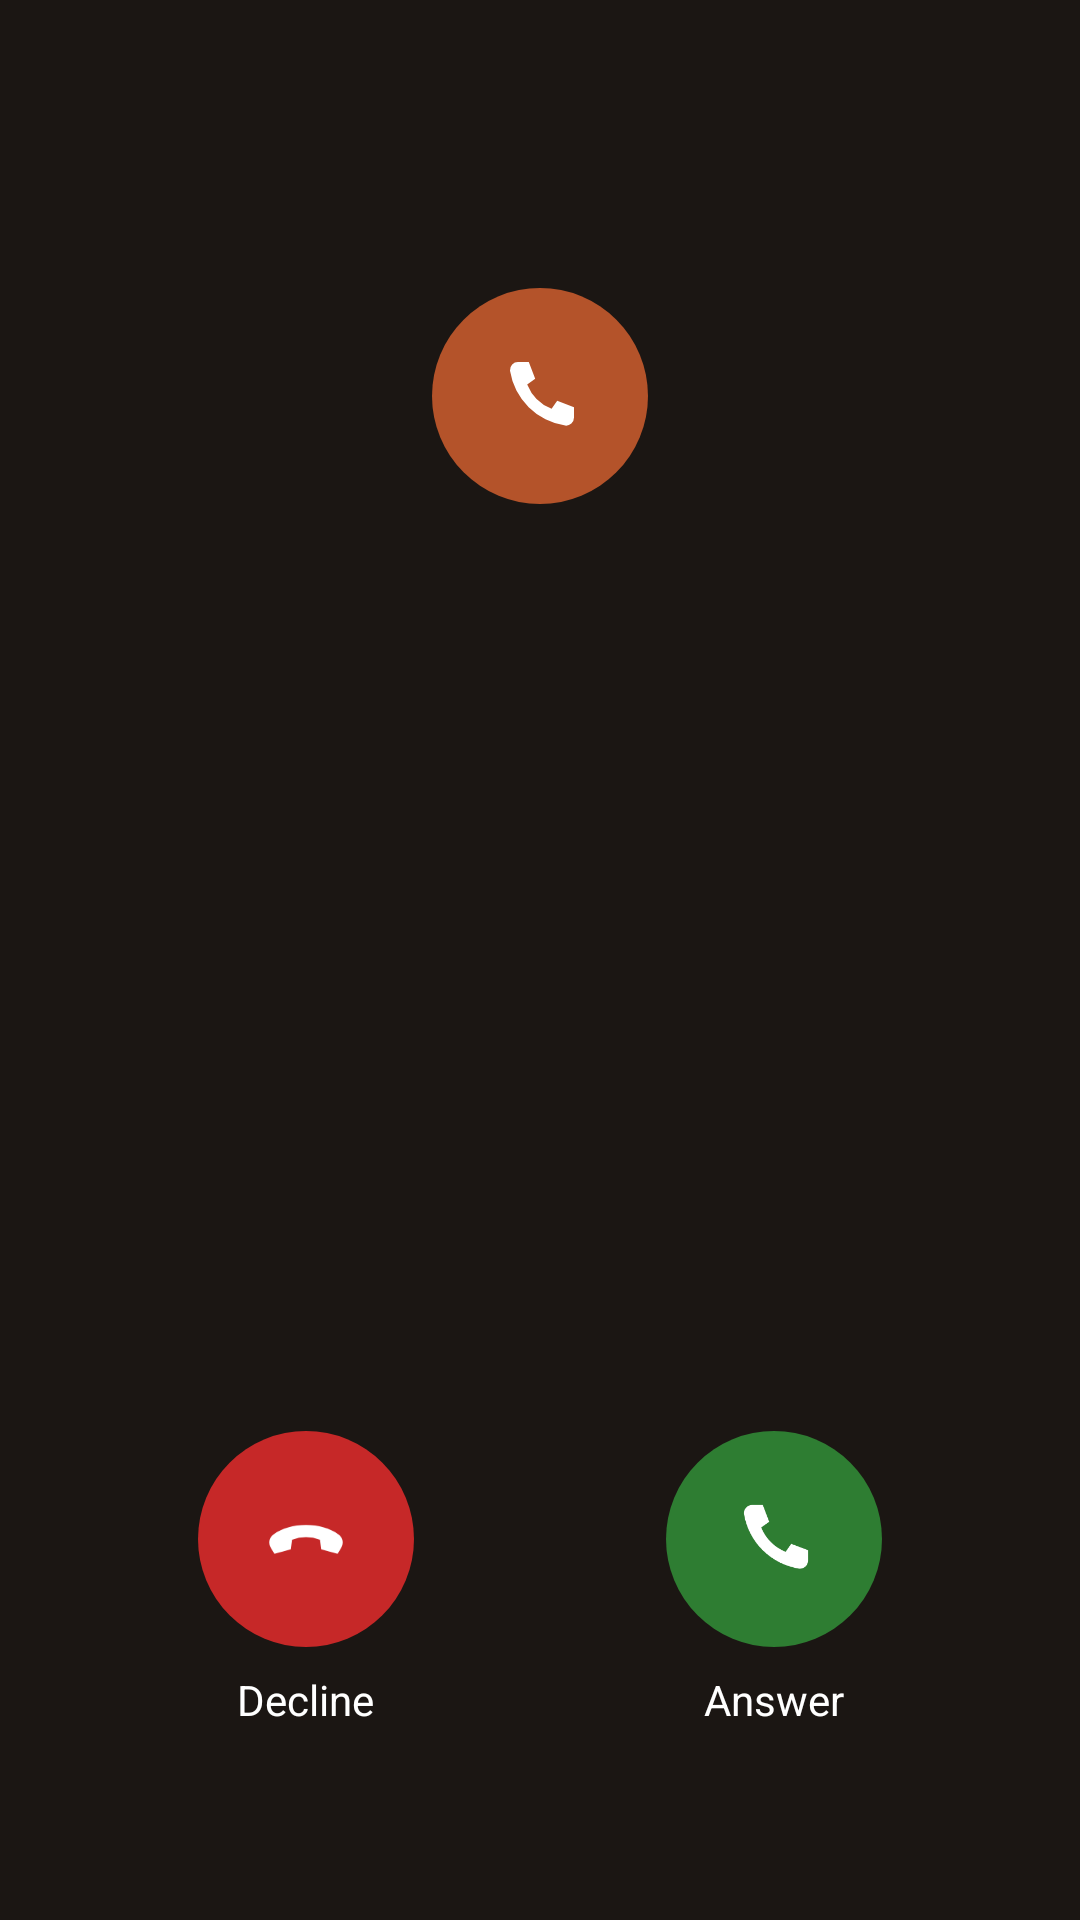

Write the Android layout XML for this screen, with the resource values it uses.
<!-- AndroidManifest.xml: activity theme AppTheme.IncomingCall -->
<!-- res/layout/activity_incoming_call.xml -->
<?xml version="1.0" encoding="utf-8"?>
<LinearLayout xmlns:android="http://schemas.android.com/apk/res/android"
    android:layout_width="match_parent"
    android:layout_height="match_parent"
    android:orientation="vertical"
    android:gravity="center_horizontal"
    android:background="@color/kw_call_background"
    android:fitsSystemWindows="true"
    android:paddingStart="24dp"
    android:paddingEnd="24dp"
    android:paddingTop="96dp"
    android:paddingBottom="64dp">

    <ImageView
        android:layout_width="72dp"
        android:layout_height="72dp"
        android:src="@drawable/ic_kw_call_phone"
        android:background="@drawable/kw_call_ring"
        android:padding="20dp"
        android:importantForAccessibility="no" />

    <TextView
        android:id="@+id/kw_call_name"
        android:layout_width="wrap_content"
        android:layout_height="wrap_content"
        android:layout_marginTop="24dp"
        android:gravity="center"
        android:maxLines="2"
        android:ellipsize="end"
        android:textColor="@color/kw_call_text"
        android:textSize="30sp"
        android:accessibilityLiveRegion="polite" />

    <TextView
        android:id="@+id/kw_call_sub"
        android:layout_width="wrap_content"
        android:layout_height="wrap_content"
        android:layout_marginTop="8dp"
        android:gravity="center"
        android:textColor="@color/kw_call_muted"
        android:textSize="16sp" />

    <View
        android:layout_width="match_parent"
        android:layout_height="0dp"
        android:layout_weight="1" />

    <LinearLayout
        android:layout_width="match_parent"
        android:layout_height="wrap_content"
        android:orientation="horizontal">

        <LinearLayout
            android:layout_width="0dp"
            android:layout_height="wrap_content"
            android:layout_weight="1"
            android:orientation="vertical"
            android:gravity="center_horizontal">

            <ImageButton
                android:id="@+id/kw_call_decline"
                android:layout_width="72dp"
                android:layout_height="72dp"
                android:background="@drawable/kw_call_btn_decline"
                android:src="@drawable/ic_kw_call_hangup"
                android:padding="20dp"
                android:scaleType="fitCenter"
                android:contentDescription="@string/kw_call_decline" />

            <TextView
                android:layout_width="wrap_content"
                android:layout_height="wrap_content"
                android:layout_marginTop="8dp"
                android:text="@string/kw_call_decline"
                android:textColor="@color/kw_call_text"
                android:importantForAccessibility="no" />
        </LinearLayout>

        <LinearLayout
            android:layout_width="0dp"
            android:layout_height="wrap_content"
            android:layout_weight="1"
            android:orientation="vertical"
            android:gravity="center_horizontal">

            <ImageButton
                android:id="@+id/kw_call_answer"
                android:layout_width="72dp"
                android:layout_height="72dp"
                android:background="@drawable/kw_call_btn_answer"
                android:src="@drawable/ic_kw_call_phone"
                android:padding="20dp"
                android:scaleType="fitCenter"
                android:contentDescription="@string/kw_call_answer" />

            <TextView
                android:layout_width="wrap_content"
                android:layout_height="wrap_content"
                android:layout_marginTop="8dp"
                android:text="@string/kw_call_answer"
                android:textColor="@color/kw_call_text"
                android:importantForAccessibility="no" />
        </LinearLayout>
    </LinearLayout>
</LinearLayout>
<!-- resources referenced by this layout -->
<resources>
  <color name="kw_call_background">#1b1613</color>
  <color name="kw_call_muted">#c9bfb6</color>
  <color name="kw_call_text">#ffffff</color>
  <!-- drawable ic_kw_call_hangup (drawable) -->
  <?xml version="1.0" encoding="utf-8"?>
  <vector xmlns:android="http://schemas.android.com/apk/res/android"
      android:width="24dp" android:height="24dp" android:viewportWidth="24" android:viewportHeight="24">
      <path android:fillColor="#FFFFFFFF"
          android:pathData="M3.2,14.2c-0.6,-1.1 -0.5,-2.5 0.6,-3.3C6,9.3 8.9,8.5 12,8.5s6,0.8 8.2,2.4c1.1,0.8 1.2,2.2 0.6,3.3l-0.9,1.5 -4.1,-1.1 -0.3,-2.4a10,10 0,0 0,-7 0l-0.3,2.4 -4.1,1.1z"/>
  </vector>
  <!-- drawable ic_kw_call_phone (drawable) -->
  <?xml version="1.0" encoding="utf-8"?>
  <vector xmlns:android="http://schemas.android.com/apk/res/android"
      android:width="24dp" android:height="24dp" android:viewportWidth="24" android:viewportHeight="24">
      <path android:fillColor="#FFFFFFFF"
          android:pathData="M6.6,3.5h2.6l1.6,4.2 -2,1.4a11,11 0,0 0,6.1 6.1l1.4,-2 4.2,1.6v2.6a2,2 0,0 1,-2.2 2A16.5,16.5 0,0 1,4.5 5.7a2,2 0,0 1,2.1 -2.2z"/>
  </vector>
  <!-- drawable kw_call_btn_answer (drawable) -->
  <?xml version="1.0" encoding="utf-8"?>
  <shape xmlns:android="http://schemas.android.com/apk/res/android" android:shape="oval">
      <solid android:color="@color/kw_call_answer" />
  </shape>
  <!-- drawable kw_call_btn_decline (drawable) -->
  <?xml version="1.0" encoding="utf-8"?>
  <shape xmlns:android="http://schemas.android.com/apk/res/android" android:shape="oval">
      <solid android:color="@color/kw_call_decline" />
  </shape>
  <!-- drawable kw_call_ring (drawable) -->
  <?xml version="1.0" encoding="utf-8"?>
  <shape xmlns:android="http://schemas.android.com/apk/res/android" android:shape="oval">
      <solid android:color="@color/kw_splash_icon_background" />
  </shape>
  <string name="kw_call_answer">Answer</string>
  <string name="kw_call_decline">Decline</string>
  <style name="AppTheme.IncomingCall" parent="Theme.AppCompat.NoActionBar">
          <item name="android:windowBackground">@color/kw_call_background</item>
          <item name="android:statusBarColor">@android:color/transparent</item>
          <item name="android:navigationBarColor">@android:color/transparent</item>
      </style>
  <color name="kw_call_answer">#2e7d32</color>
  <color name="kw_call_decline">#c62828</color>
  <color name="kw_splash_icon_background">#b4532a</color>
</resources>
